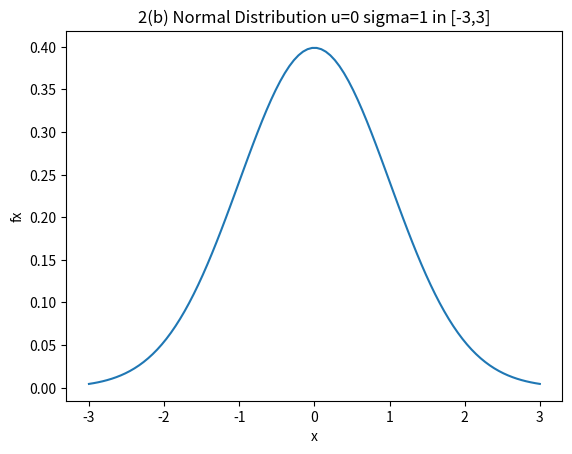
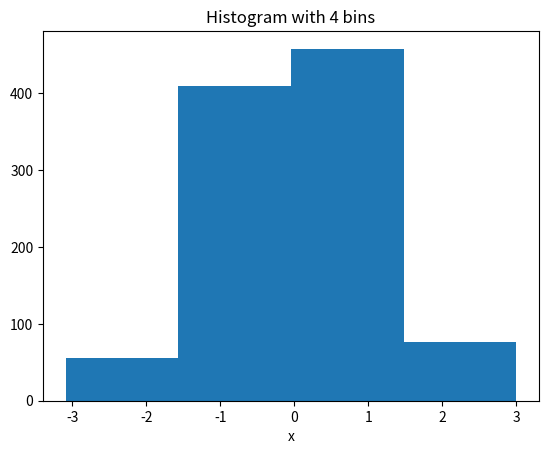
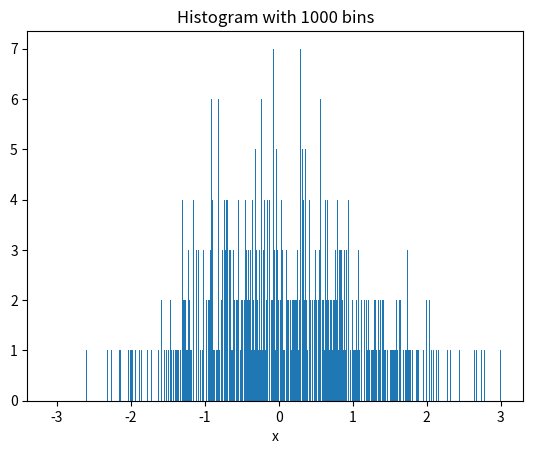
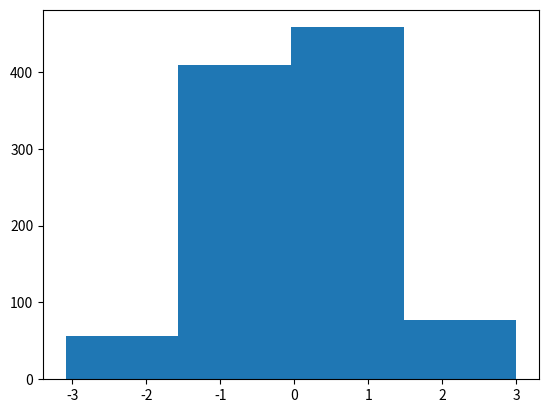

The matplotlib source for these figures, in order: (Note: this script raises an exception after producing the figures.)
"""
ECE 595: Machine Learning-I
HW-1: Ex 2
[redacted]
"""
# import libraries
import numpy as np
import matplotlib.pyplot as plt
from scipy.stats import norm

#%% Exercise 2 
#%% 2b
u = 0
sigma= 1
numpts = 100
lb=-3;ub=3;
x = np.linspace(lb,ub,numpts)
fx = (1/np.sqrt(2*np.pi*sigma**2))*np.exp(-(x-u)**2/(2*sigma**2))
plt.plot(x,fx)
plt.xlabel('x')
plt.ylabel('fx')
plt.title('2(b) Normal Distribution u=0 sigma=1 in [-3,3]')
plt.savefig('2b_fig')
#%% 2c
# i
n=1000
s = np.random.normal(0,1,n)
# ii
bins = 4
plt.figure()
plt.hist(s,bins)
plt.xlabel('x')
plt.title('Histogram with '+str(bins)+' bins')
plt.savefig('2c1_fig')
bins=1000
plt.figure()
plt.hist(s,bins)
plt.xlabel('x')
plt.title('Histogram with '+str(bins)+' bins')
plt.savefig('2c2_fig')
# iii
u_est,sig_est = norm.fit(s)
print('estimated u:'+str(u_est)+' estimated sigma:'+str(sig_est))
# iv
bins = 4
plt.figure()
plt.hist(s,bins,normed=True,alpha=0.2)
plt.plot(x,norm.pdf(x,u_est,sig_est))
plt.xlabel('x')
plt.title('Histogram with '+str(bins)+' bins')
plt.savefig('2c3_fig')
bins = 1000
plt.figure()
plt.hist(s,bins,normed=True,alpha=0.2)
plt.plot(x,norm.pdf(x,u_est,sig_est))
plt.xlabel('x')
plt.title('Histogram with '+str(bins)+' bins')
plt.savefig('2c4_fig')
#%% 2d
Jh = []
range_s = max(s)-min(s)
for m in range(1,200+1):
    h = range_s/m
    temp = 2/(h*(n-1))-((n+1)/(h*(n-1)))*\
    np.sum(np.square(np.histogram(s,bins=m)[0]/n))
    Jh.append([temp])

m_star = np.argmin(Jh)+1
print(m_star)
plt.figure()
plt.plot(np.arange(1,200+1),Jh)
plt.scatter(m_star,Jh[m_star-1],c='r',marker='*')
plt.xlabel('m')
plt.ylabel('J_hat(h)')
plt.title('Plot of CVER wrt number of bins(m)')
plt.savefig('2c5_fig')
plt.figure()
plt.hist(s,m_star,normed=True,alpha=0.2)
plt.plot(x,norm.pdf(x,u_est,sig_est))
plt.xlabel('m')
plt.title('Histogram with optimal bin width using CVER')
plt.savefig('2c6_fig')

